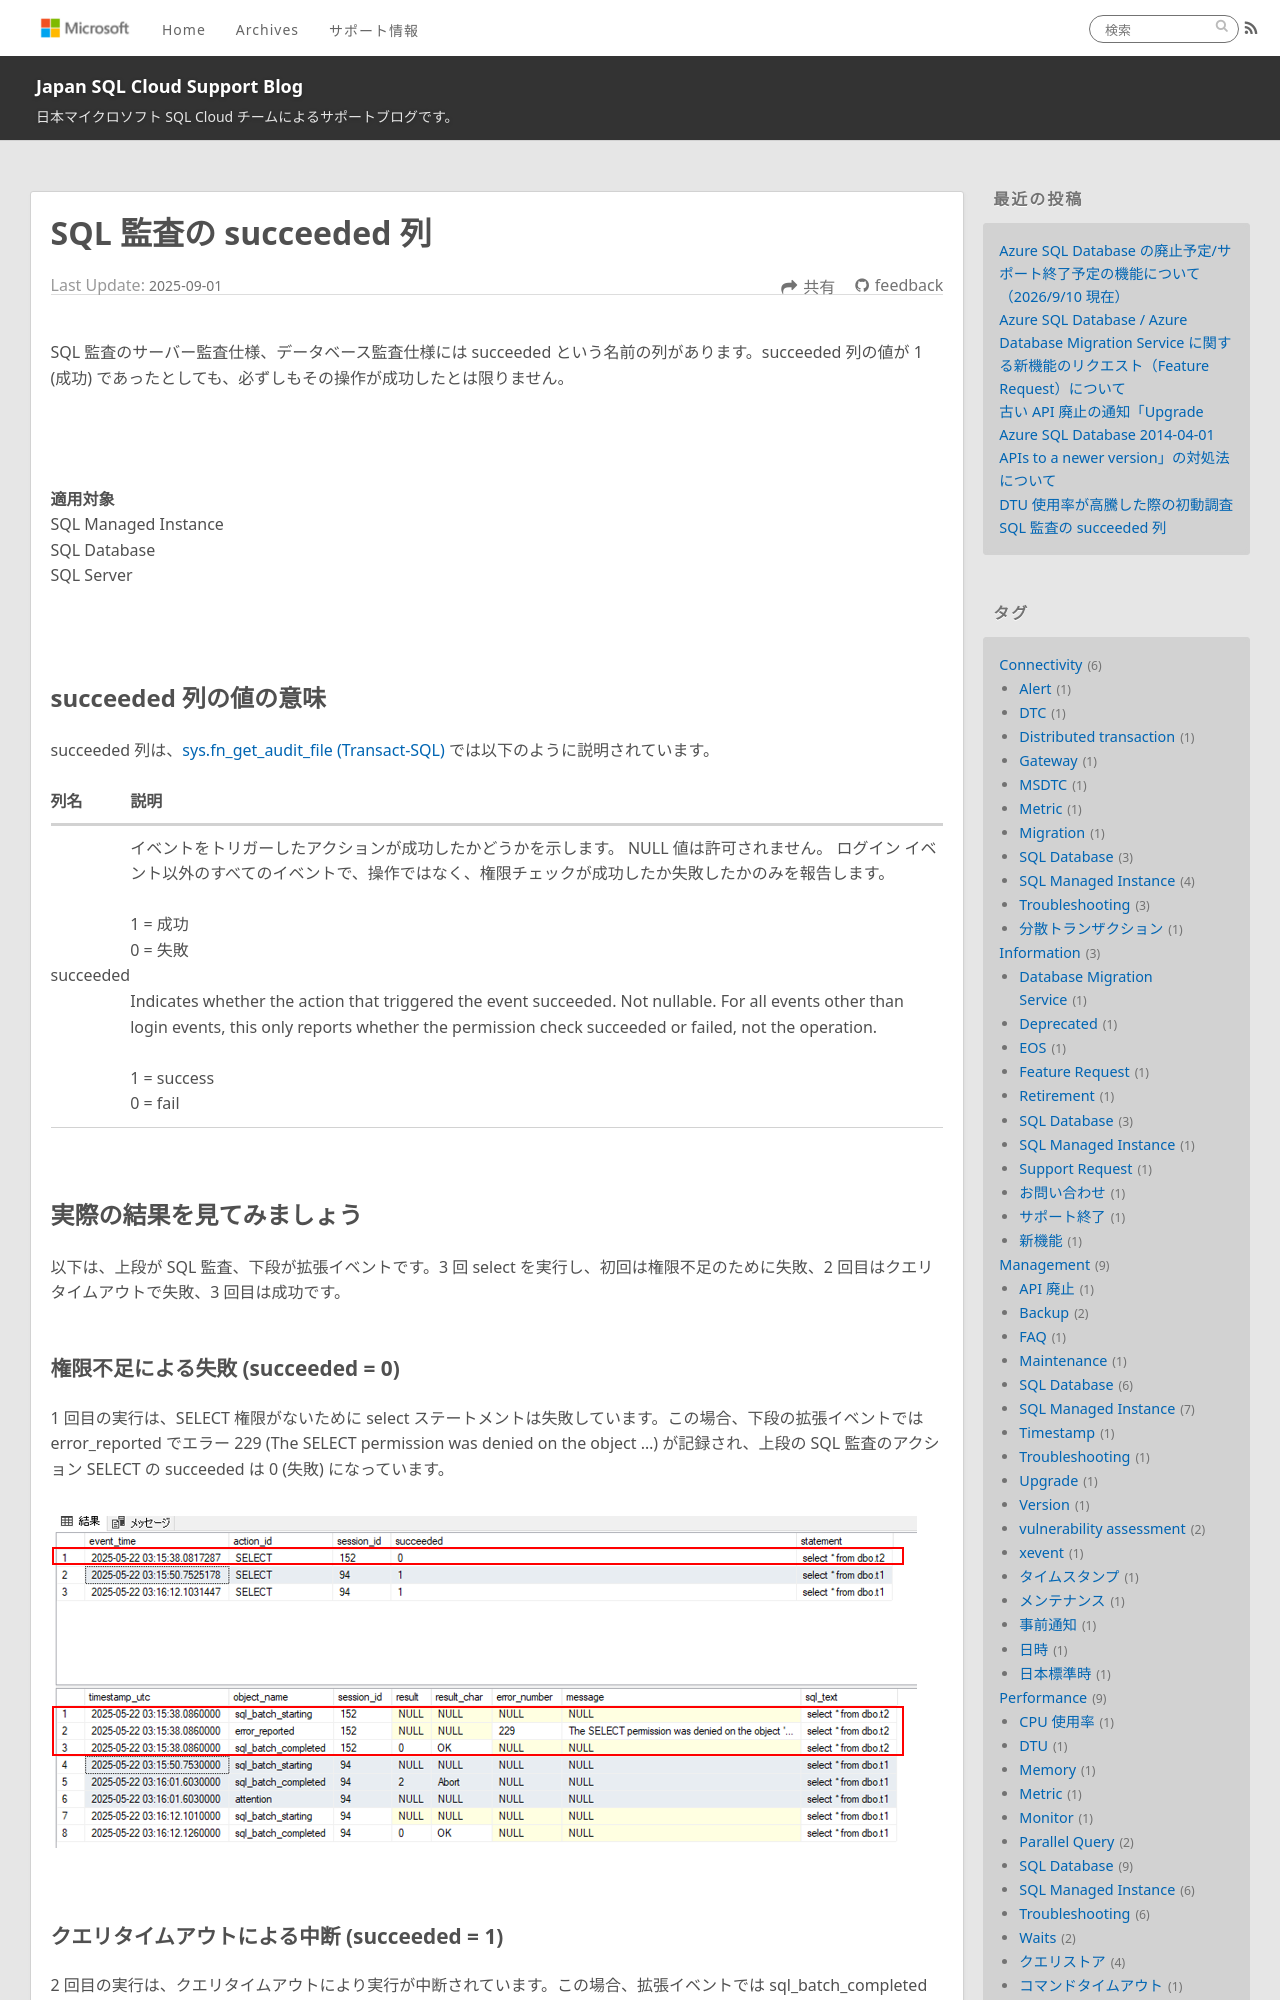

repository: jp-azuresql/blog · page: Security/sql_audit_succeeded/index.html · generator: jekyll

---
title: SQL 監査の succeeded 列
date: 2025-09-01 00:00:00
tags:
  - Security
  - SQL Managed Instance
  - SQL Database
  - Audit
  - 監査
---

SQL 監査のサーバー監査仕様、データベース監査仕様には succeeded という名前の列があります。succeeded 列の値が 1 (成功) であったとしても、必ずしもその操作が成功したとは限りません。

<!-- more -->

</BR>
</BR>

**適用対象**
SQL Managed Instance
SQL Database
SQL Server

</BR>
</BR>

## succeeded 列の値の意味

succeeded 列は、[sys.fn_get_audit_file (Transact-SQL)](https://learn.microsoft.com/ja-jp/sql/relational-databases/system-functions/sys-fn-get-audit-file-transact-sql?view=sql-server-ver16&tabs=sqlserver) では以下のように説明されています。

| 列名      | 説明                              | 
|-----------|----------------------------------|
| succeeded | イベントをトリガーしたアクションが成功したかどうかを示します。 NULL 値は許可されません。 ログイン イベント以外のすべてのイベントで、操作ではなく、権限チェックが成功したか失敗したかのみを報告します。</BR></BR>1 = 成功</BR>0 = 失敗</BR></BR>Indicates whether the action that triggered the event succeeded. Not nullable. For all events other than login events, this only reports whether the permission check succeeded or failed, not the operation.</BR></BR>1 = success</BR>0 = fail|

</BR>
